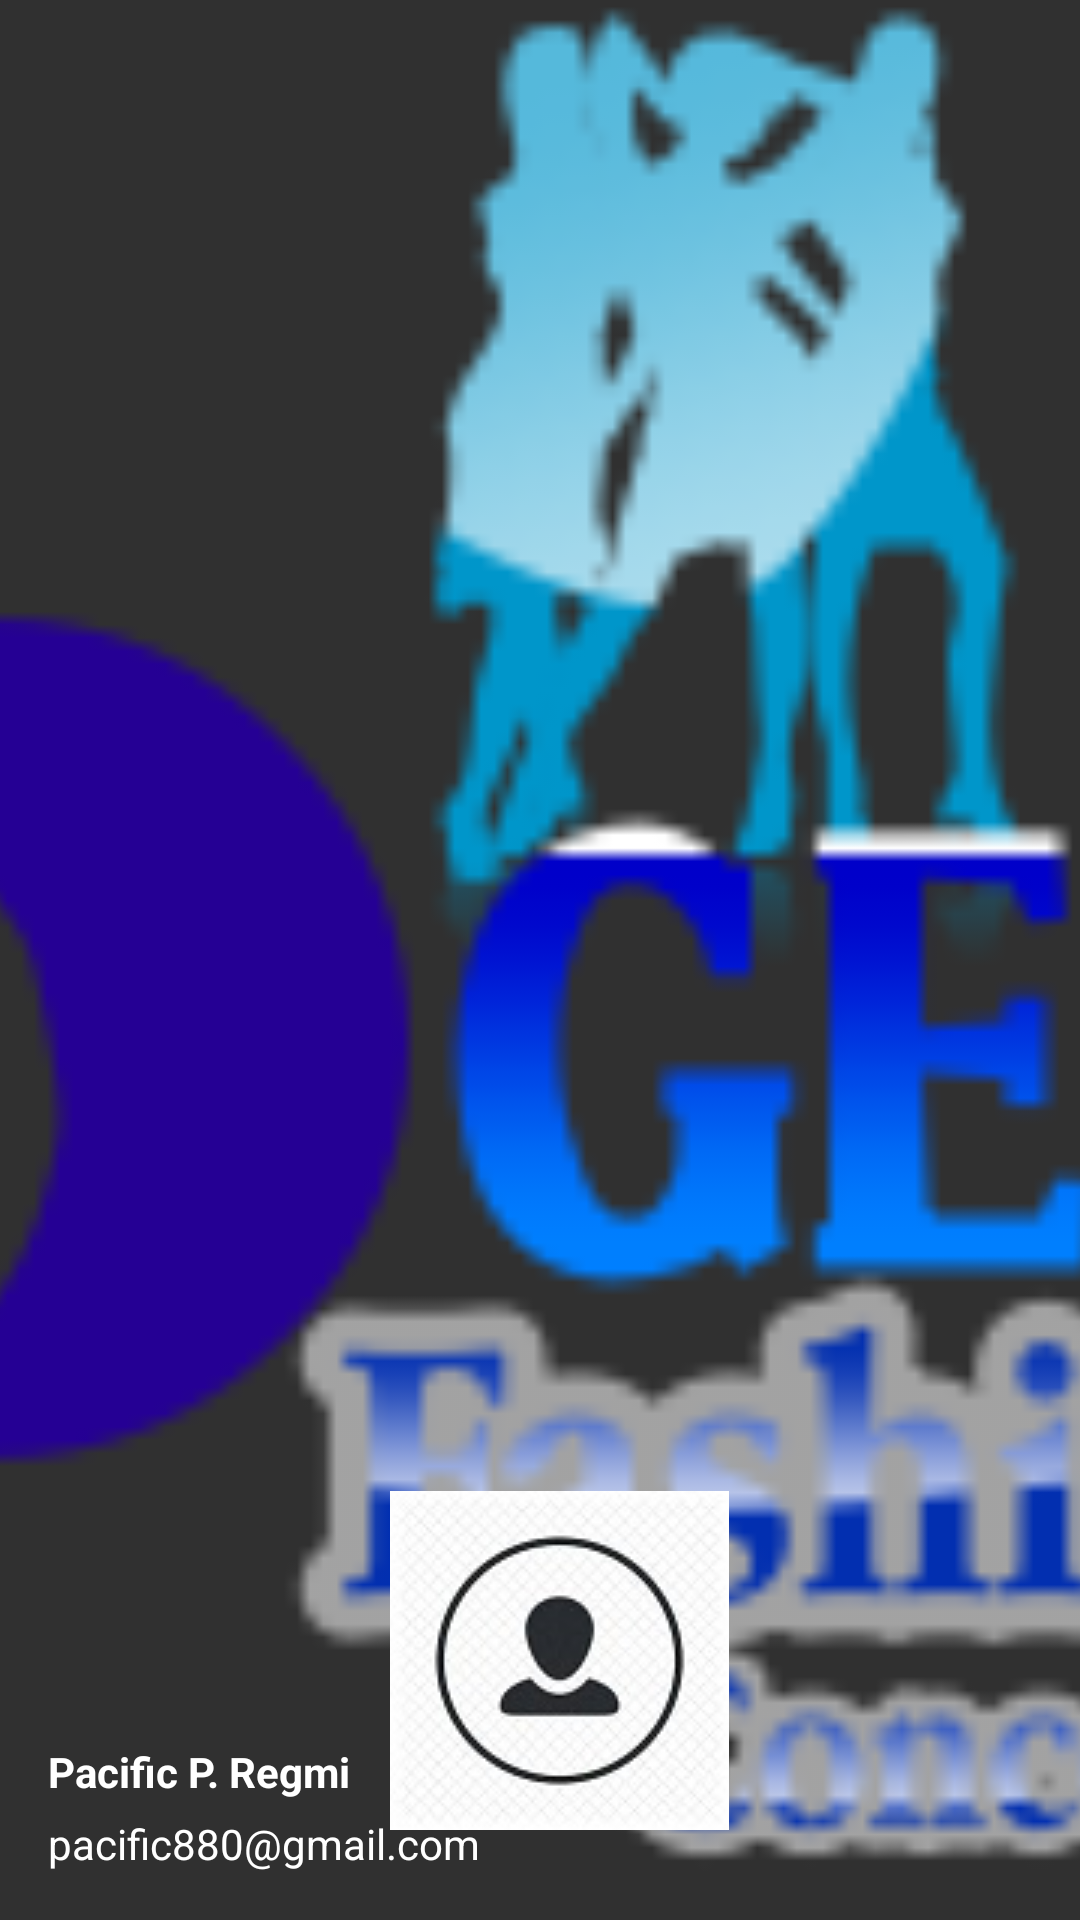

Reconstruct the res/layout file that produces this screen, plus the resources it refers to.
<!-- AndroidManifest.xml: application theme AppTheme -->
<!-- res/layout/navigation_header.xml -->
<?xml version="1.0" encoding="utf-8"?>
<FrameLayout xmlns:android="http://schemas.android.com/apk/res/android"
    android:layout_width="match_parent"
    android:layout_height="192dp"
    android:theme="@style/ThemeOverlay.AppCompat.Dark">

    <ImageView
        android:layout_width="match_parent"
        android:layout_height="match_parent"
        android:scaleType="centerCrop"
        android:src="@drawable/oge" />

    <ImageView
        android:layout_width="wrap_content"
        android:layout_height="wrap_content"
        android:layout_gravity="bottom"
        android:layout_marginLeft="100dp"
        android:padding="30dp"
        android:src="@drawable/user" />

    <LinearLayout
        android:layout_width="wrap_content"
        android:layout_height="wrap_content"
        android:layout_gravity="bottom"
        android:orientation="vertical">

        <TextView
            android:id="@+id/name"
            android:layout_width="match_parent"
            android:layout_height="wrap_content"
            android:layout_marginBottom="5dp"
            android:layout_marginLeft="16dp"
            android:text="Pacific P. Regmi"
            android:textAppearance="@style/TextAppearance.AppCompat.Body1"
            android:textStyle="bold" />

        <TextView
            android:layout_width="match_parent"
            android:layout_height="wrap_content"
            android:layout_marginBottom="16dp"
            android:layout_marginLeft="16dp"
            android:text="pacific880@gmail.com"
            android:textColor="#fff" />
    </LinearLayout>
</FrameLayout>
<!-- resources referenced by this layout -->
<resources>
  <!-- drawable oge: png bitmap (drawable, 15990 bytes) -->
  <!-- drawable user: jpg bitmap (drawable, 6728 bytes) -->
  <style name="AppTheme" parent="Theme.AppCompat.NoActionBar">
          
          <item name="colorPrimary">@color/colorPrimary</item>
          <item name="colorPrimaryDark">@color/colorPrimaryDark</item>
          <item name="colorAccent">@color/colorAccent</item>
      </style>
  <color name="colorPrimary">#3F51B5</color>
  <color name="colorPrimaryDark">#303F9F</color>
  <color name="colorAccent">#FF4081</color>
</resources>
